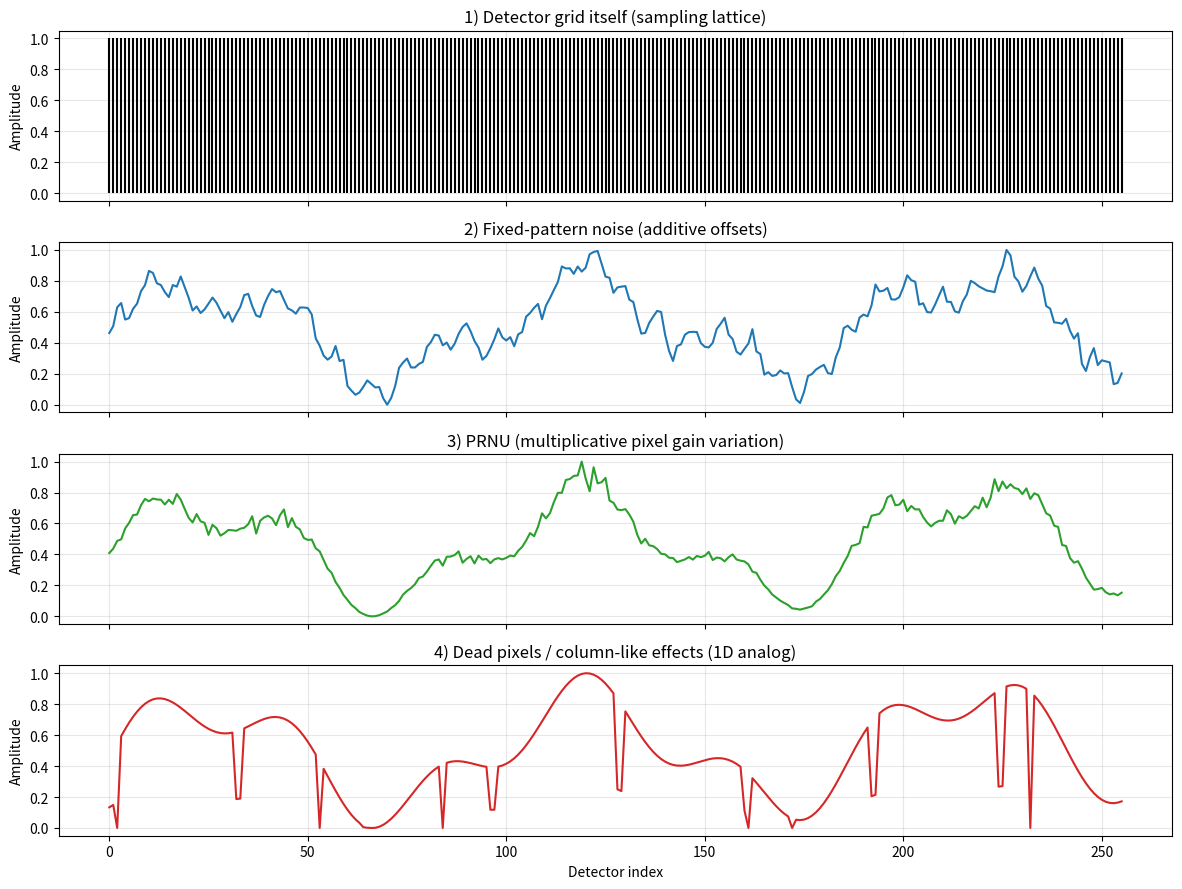

Python code for this plot:
#!/usr/bin/env python3
"""
1D demonstrations of common FPA artifacts that lead to
screen-door / moiré effects when resampled.

Each subplot shows a different phenomenon:
1) Detector grid itself
2) Fixed-pattern noise (FPN)
3) Pixel response non-uniformity (PRNU)
4) Dead pixels / column-like effects (1D analog)
"""

import numpy as np
import matplotlib.pyplot as plt


def normalize(x):
    x = x.astype(np.float32)
    x -= x.min()
    d = x.max() - x.min()
    if d < 1e-12:
        return np.zeros_like(x)
    return x / d


# ------------------------------------------------------------
# Parameters
# ------------------------------------------------------------
N = 256
x = np.arange(N)

rng = np.random.default_rng(42)

# A smooth underlying "scene" signal
scene = (
    0.6 * np.sin(2 * np.pi * x / 96.0) +
    0.3 * np.sin(2 * np.pi * x / 37.0) +
    0.2 * (x / N)
)
scene = normalize(scene)

# ------------------------------------------------------------
# 1) Detector grid itself
# ------------------------------------------------------------
# Pure sampling lattice (impulse train)
detector_grid = np.zeros(N)
detector_grid[::1] = 1.0  # every detector location
# (in 1D this looks trivial, but it's the root cause)

# ------------------------------------------------------------
# 2) Fixed-pattern noise (additive)
# ------------------------------------------------------------
# Additive offsets that repeat spatially
fpn = 0.08 * np.sin(2 * np.pi * x / 8.0)      # periodic component
fpn += 0.04 * rng.standard_normal(N)          # random per-pixel offset
fpn_signal = normalize(scene + fpn)

# ------------------------------------------------------------
# 3) PRNU (multiplicative)
# ------------------------------------------------------------
# Pixel-to-pixel gain variation
prnu_gain = 1.0 + 0.05 * rng.standard_normal(N)
prnu_signal = normalize(scene * prnu_gain)

# ------------------------------------------------------------
# 4) Dead pixels / column effects (1D analog)
# ------------------------------------------------------------
dead_signal = scene.copy()

# Dead pixels
dead_indices = rng.choice(N, size=6, replace=False)
dead_signal[dead_indices] = 0.0

# "Column" effects in 1D = repeating stuck offsets
for k in range(0, N, 32):
    dead_signal[k:k+2] *= 0.3

dead_signal = normalize(dead_signal)

# ------------------------------------------------------------
# Plot
# ------------------------------------------------------------
fig, axes = plt.subplots(4, 1, figsize=(12, 9), sharex=True)

axes[0].stem(x, detector_grid, basefmt=" ", linefmt="k-", markerfmt=" ")
axes[0].set_title("1) Detector grid itself (sampling lattice)")
axes[0].set_ylabel("Amplitude")

axes[1].plot(x, fpn_signal, color="tab:blue")
axes[1].set_title("2) Fixed-pattern noise (additive offsets)")
axes[1].set_ylabel("Amplitude")

axes[2].plot(x, prnu_signal, color="tab:green")
axes[2].set_title("3) PRNU (multiplicative pixel gain variation)")
axes[2].set_ylabel("Amplitude")

axes[3].plot(x, dead_signal, color="tab:red")
axes[3].set_title("4) Dead pixels / column-like effects (1D analog)")
axes[3].set_ylabel("Amplitude")
axes[3].set_xlabel("Detector index")

for ax in axes:
    ax.grid(True, alpha=0.3)

plt.tight_layout()
plt.show()
